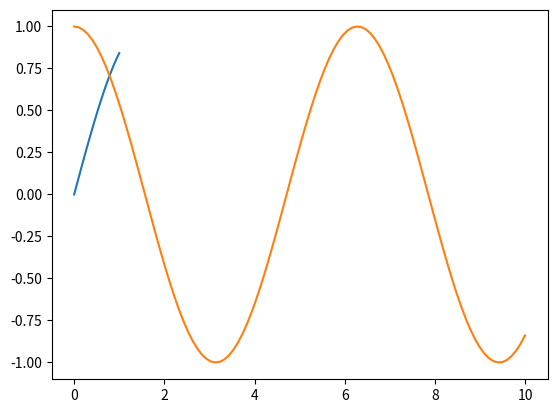

Here is the Python script that generated this plot:
# adding python file

import matplotlib.pyplot as plt
import numpy as np

x = np.linspace(0, 1, 100)
y = np.sin(x)
plt.plot(x, y)
# added some lines here to modify the code
# some more lines will be added here

x1 = np.linspace(0, 10, 100)
y1 = np.cos(x1)
plt.plot(x1, y1)